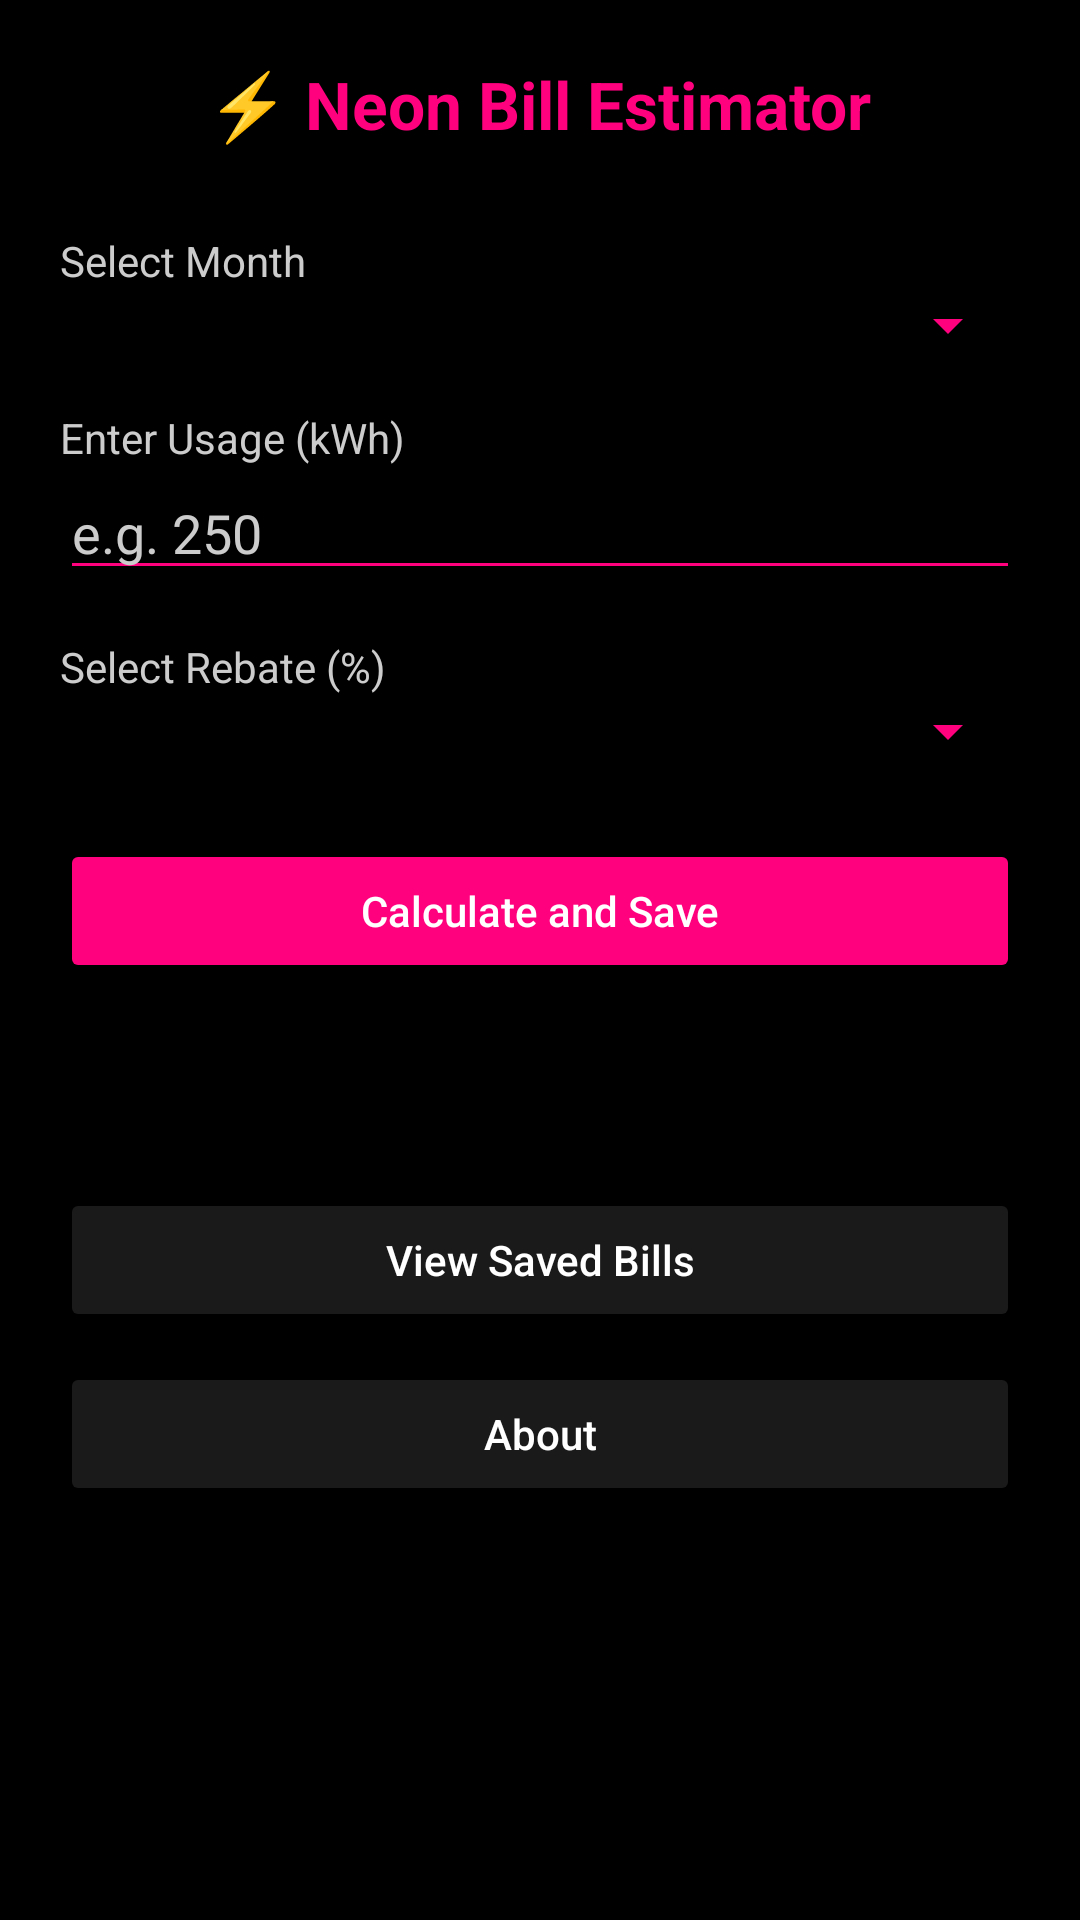

Produce the Android XML layout that renders to this screen, including the resource entries it uses.
<!-- AndroidManifest.xml: application theme Theme.IndividualAssignment_arif -->
<!-- res/layout/activity_main.xml -->
<?xml version="1.0" encoding="utf-8"?>
<ScrollView xmlns:android="http://schemas.android.com/apk/res/android"
    android:background="@color/background"
    android:layout_width="match_parent"
    android:layout_height="match_parent"
    android:padding="20dp">

    <LinearLayout
        android:orientation="vertical"
        android:layout_width="match_parent"
        android:layout_height="wrap_content">

        
        <TextView
            android:id="@+id/appTitle"
            android:text="⚡ Neon Bill Estimator"
            android:textSize="22sp"
            android:textStyle="bold"
            android:textColor="@color/neonPink"
            android:layout_gravity="center_horizontal"
            android:layout_marginBottom="20dp"
            android:layout_width="wrap_content"
            android:layout_height="wrap_content" />

        
        <TextView
            android:text="Select Month"
            android:textColor="@color/textSecondary"
            android:layout_marginTop="8dp"
            android:layout_width="wrap_content"
            android:layout_height="wrap_content" />

        <Spinner
            android:id="@+id/spinnerMonth"
            android:layout_width="match_parent"
            android:layout_height="wrap_content"
            android:popupBackground="@color/card"
            android:backgroundTint="@color/neonPink" />

        
        <TextView
            android:text="Enter Usage (kWh)"
            android:textColor="@color/textSecondary"
            android:layout_marginTop="16dp"
            android:layout_width="wrap_content"
            android:layout_height="wrap_content" />

        <EditText
            android:id="@+id/editTextUnit"
            android:hint="e.g. 250"
            android:textColor="@color/textPrimary"
            android:textColorHint="@color/textSecondary"
            android:backgroundTint="@color/neonPink"
            android:inputType="number"
            android:layout_width="match_parent"
            android:layout_height="wrap_content" />

        
        <TextView
            android:text="Select Rebate (%)"
            android:textColor="@color/textSecondary"
            android:layout_marginTop="16dp"
            android:layout_width="wrap_content"
            android:layout_height="wrap_content" />

        <Spinner
            android:id="@+id/spinnerRebate"
            android:layout_width="match_parent"
            android:layout_height="wrap_content"
            android:popupBackground="@color/card"
            android:backgroundTint="@color/neonPink" />

        
        <Button
            android:id="@+id/btnCalculate"
            android:text="Calculate and Save"
            android:textAllCaps="false"
            android:textColor="@color/buttonText"
            android:backgroundTint="@color/neonPink"
            android:layout_marginTop="24dp"
            android:layout_width="match_parent"
            android:layout_height="wrap_content" />

        
        <TextView
            android:id="@+id/textViewResult"
            android:text=""
            android:textSize="18sp"
            android:textStyle="bold"
            android:textColor="@color/neonPink"
            android:layout_marginTop="20dp"
            android:layout_width="wrap_content"
            android:layout_height="wrap_content" />

        
        <Button
            android:id="@+id/btnViewHistory"
            android:text="View Saved Bills"
            android:textAllCaps="false"
            android:textColor="@color/buttonText"
            android:backgroundTint="@color/card"
            android:layout_marginTop="24dp"
            android:layout_width="match_parent"
            android:layout_height="wrap_content" />

        
        <Button
            android:id="@+id/btnAbout"
            android:text="About"
            android:textAllCaps="false"
            android:textColor="@color/buttonText"
            android:backgroundTint="@color/card"
            android:layout_marginTop="10dp"
            android:layout_width="match_parent"
            android:layout_height="wrap_content" />
    </LinearLayout>
</ScrollView>
<!-- resources referenced by this layout -->
<resources>
  <color name="background">#000000</color>
  <color name="buttonText">#FFFFFF</color>
  <color name="card">#1A1A1A</color>
  <color name="neonPink">#FF007F</color>
  <color name="textPrimary">#FFFFFF</color>
  <color name="textSecondary">#CCCCCC</color>
  <style name="Theme.IndividualAssignment_arif" parent="Base.Theme.IndividualAssignment_arif" />
  <style name="Base.Theme.IndividualAssignment_arif" parent="Theme.Material3.DayNight.NoActionBar">
          
          
      </style>
</resources>
